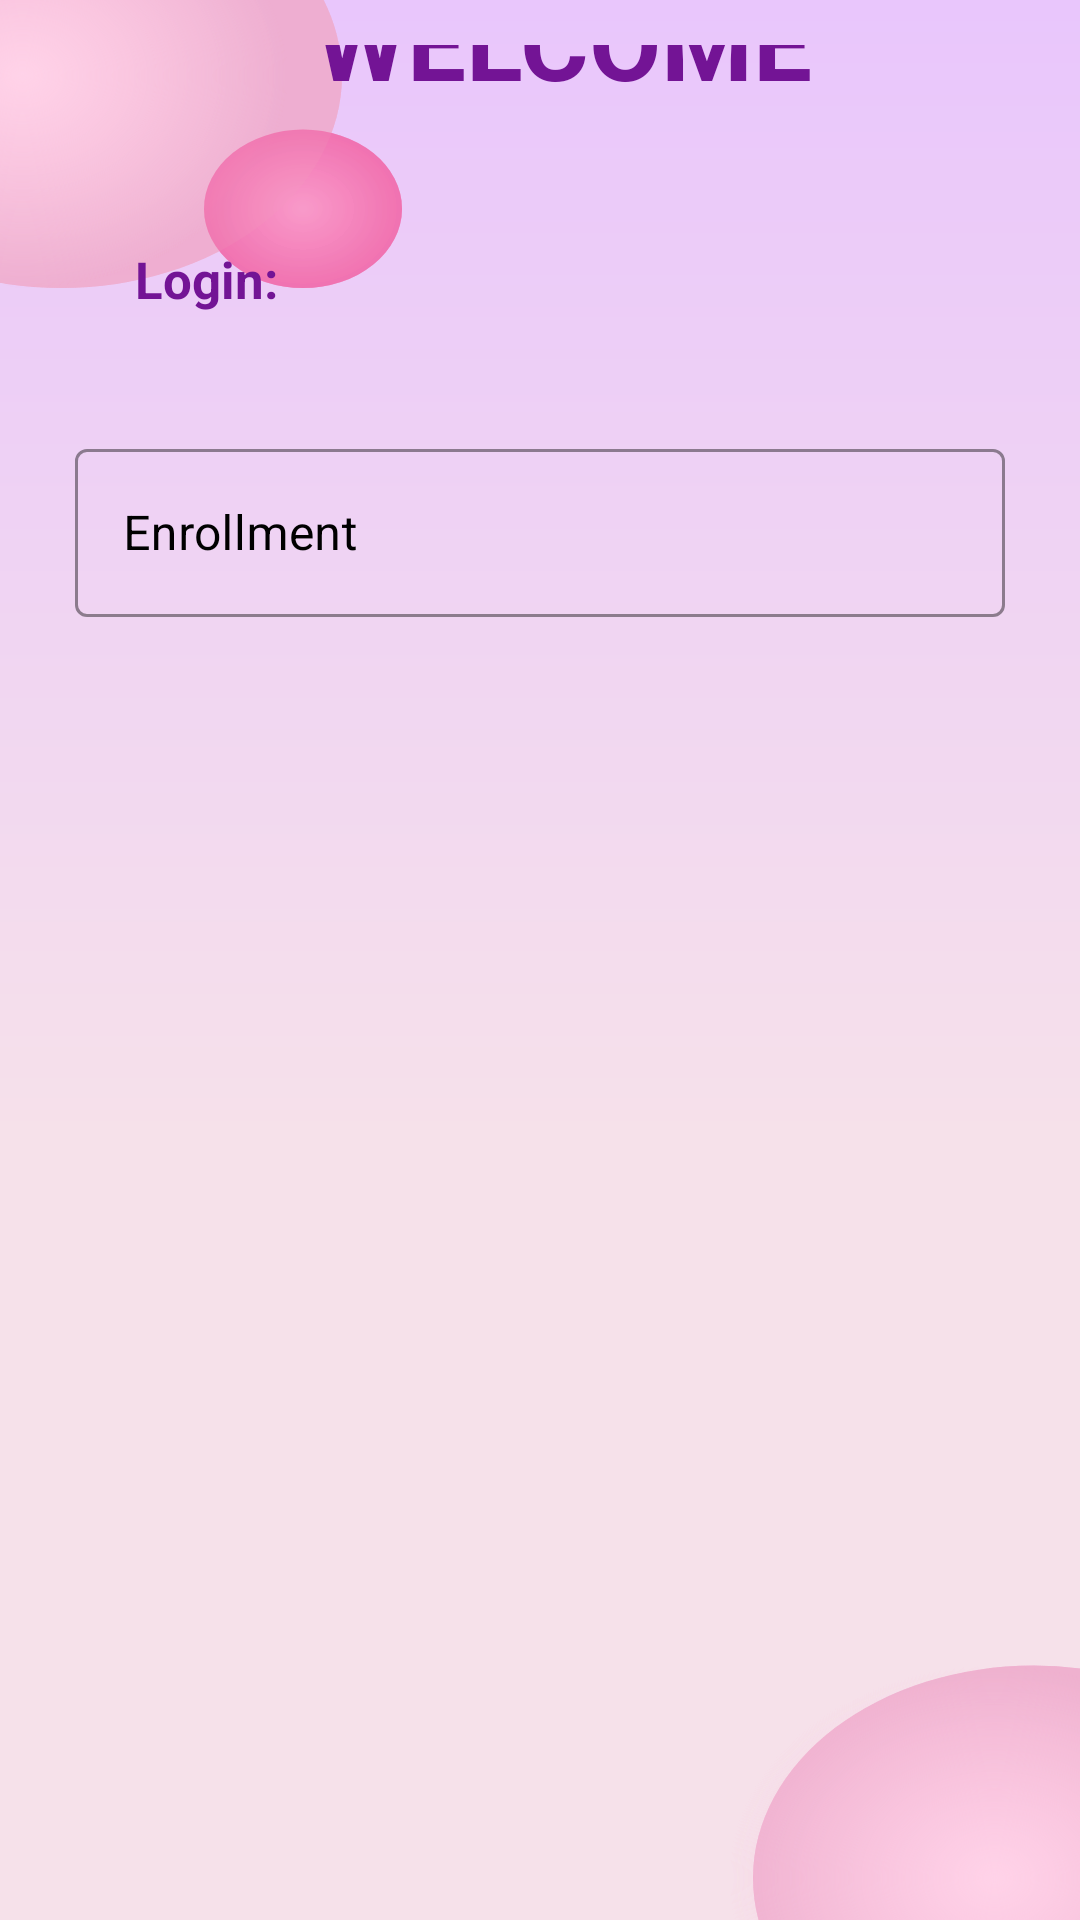

Layout XML and referenced resources for this Android screen:
<!-- AndroidManifest.xml: application theme Theme.QuartetApplication -->
<!-- res/layout/activity_home.xml -->
<?xml version="1.0" encoding="utf-8"?>
<LinearLayout xmlns:android="http://schemas.android.com/apk/res/android"
    xmlns:app="http://schemas.android.com/apk/res-auto"
    xmlns:tools="http://schemas.android.com/tools"
    android:layout_width="match_parent"
    android:layout_height="wrap_content"
    android:background="@drawable/home_bg"
    android:padding="15dp"
    android:gravity="center"
    android:orientation="vertical"
    tools:context=".HomeActivity">

    <TextView
        android:text="WELCOME"
        android:textColor="@color/pink"
        android:textSize="35sp"
        android:textStyle="bold"
        android:elevation="15dp"
        android:layout_margin="15dp"
        android:paddingLeft="75dp"
        android:layout_width="match_parent"
        android:layout_height="wrap_content"/>
    <TextView
        android:layout_width="match_parent"
        android:layout_height="wrap_content"
        android:text="@string/page"
        android:textColor="@color/pink"
        android:textSize="17sp"
        android:textStyle="bold"
        android:elevation="15dp"
        android:layout_margin="15dp"
        android:padding="15dp"/>

    <com.google.android.material.textfield.TextInputLayout
        android:layout_width="match_parent"
        android:hint="Enrollment"
        style="@style/Widget.MaterialComponents.TextInputLayout.OutlinedBox.Dense"
        android:layout_margin="10dp"
        app:boxStrokeColor="@color/black"
        app:placeholderTextColor="@color/white"
        android:textColorHint="@color/black"
        app:errorEnabled="true"
        android:layout_height="match_parent">

        <com.google.android.material.textfield.TextInputEditText
            android:layout_width="match_parent"
            android:layout_height="56dp"
            android:inputType="textEmailAddress"
            android:textColor="@color/black"
            android:id="@+id/enroll"
            android:ems="10"
            android:maxLines="1"
            />
    </com.google.android.material.textfield.TextInputLayout>

    <com.google.android.material.textfield.TextInputLayout
        android:layout_width="match_parent"
        android:hint="@string/password"
        style="@style/Widget.MaterialComponents.TextInputLayout.OutlinedBox.Dense"
        android:layout_margin="10dp"
        app:passwordToggleEnabled="true"
        app:passwordToggleTint="@color/black"
        app:boxStrokeColor="@color/black"
        android:textColorHint="@color/black"
        app:counterTextColor="@color/black"
        app:errorEnabled="true"
        android:layout_height="match_parent">

        <com.google.android.material.textfield.TextInputEditText
            android:layout_width="match_parent"
            android:layout_height="wrap_content"
            android:textColor="@color/black"/>

    </com.google.android.material.textfield.TextInputLayout>

    <Button
        android:id="@+id/forget"
        style="?android:attr/buttonBarButtonStyle"
        android:layout_width="match_parent"
        android:layout_height="wrap_content"
        android:width="200dp"
        android:background="@drawable/login_shape"
        android:text="   forgot Password?"
        android:textAlignment="viewStart"
        android:textColor="@color/grey"
        android:textSize="10sp"
        android:textStyle="normal" />

    <LinearLayout
        android:layout_width="match_parent"
        android:layout_height="wrap_content"
        android:orientation="horizontal"
        android:gravity="center"
        android:layout_margin="30dp"
        android:padding="10dp">
        <Button
            android:id="@+id/LoginBtn"
            android:text="@string/login"
            android:textColor="@color/white"
            android:background="@drawable/login_shape"
            app:backgroundTint="@color/pink"
            android:layout_margin="20dp"
            android:textStyle="bold"
            android:textSize="15sp"
            android:layout_width="wrap_content"
            android:layout_height="wrap_content"
            style="?android:attr/buttonBarButtonStyle" />
        <Button
            android:id="@+id/signup"
            android:text="@string/signup"
            android:textColor="@color/white"
            android:layout_margin="20dp"
            android:background="@drawable/login_shape"
            app:backgroundTint="@color/pink"
            android:textStyle="bold"
            android:textSize="15sp"
            android:layout_width="wrap_content"
            android:layout_height="wrap_content"
            style="?android:attr/buttonBarButtonStyle" />
    </LinearLayout>

</LinearLayout>
<!-- resources referenced by this layout -->
<resources>
  <color name="black">#FF000000</color>
  <color name="grey">#015A40</color>
  <color name="pink">#731495</color>
  <color name="white">#FFFFFFFF</color>
  <!-- drawable home_bg: vector/xml drawable (drawable, 4640 chars, omitted) -->
  <!-- drawable login_shape (drawable) -->
  <?xml version="1.0" encoding="utf-8"?>
  <shape
      android:shape="rectangle"
      xmlns:android="http://schemas.android.com/apk/res/android">
      <corners android:radius="45dp"/>
      <solid android:color="@color/white"/>
      <stroke android:width="2dp" android:color="@color/purple_500"/>
  </shape>
  <string name="login">Login</string>
  <string name="page">Login:</string>
  <string name="password">Password</string>
  <string name="signup">SignUp</string>
  <style name="Theme.QuartetApplication" parent="Theme.MaterialComponents.DayNight.DarkActionBar">
          
          <item name="colorPrimary">@color/purple_500</item>
          <item name="colorPrimaryVariant">@color/purple_700</item>
          <item name="colorOnPrimary">@color/white</item>
          
          <item name="colorSecondary">@color/teal_200</item>
          <item name="colorSecondaryVariant">@color/teal_700</item>
          <item name="colorOnSecondary">@color/black</item>
          
          <item name="colorAccent">@color/black</item>
          <item name="android:statusBarColor">@color/black</item>
          
      </style>
  <color name="purple_500">#FF6200EE</color>
  <color name="purple_700">#FF3700B3</color>
  <color name="teal_200">#FF03DAC5</color>
  <color name="teal_700">#FF018786</color>
</resources>
